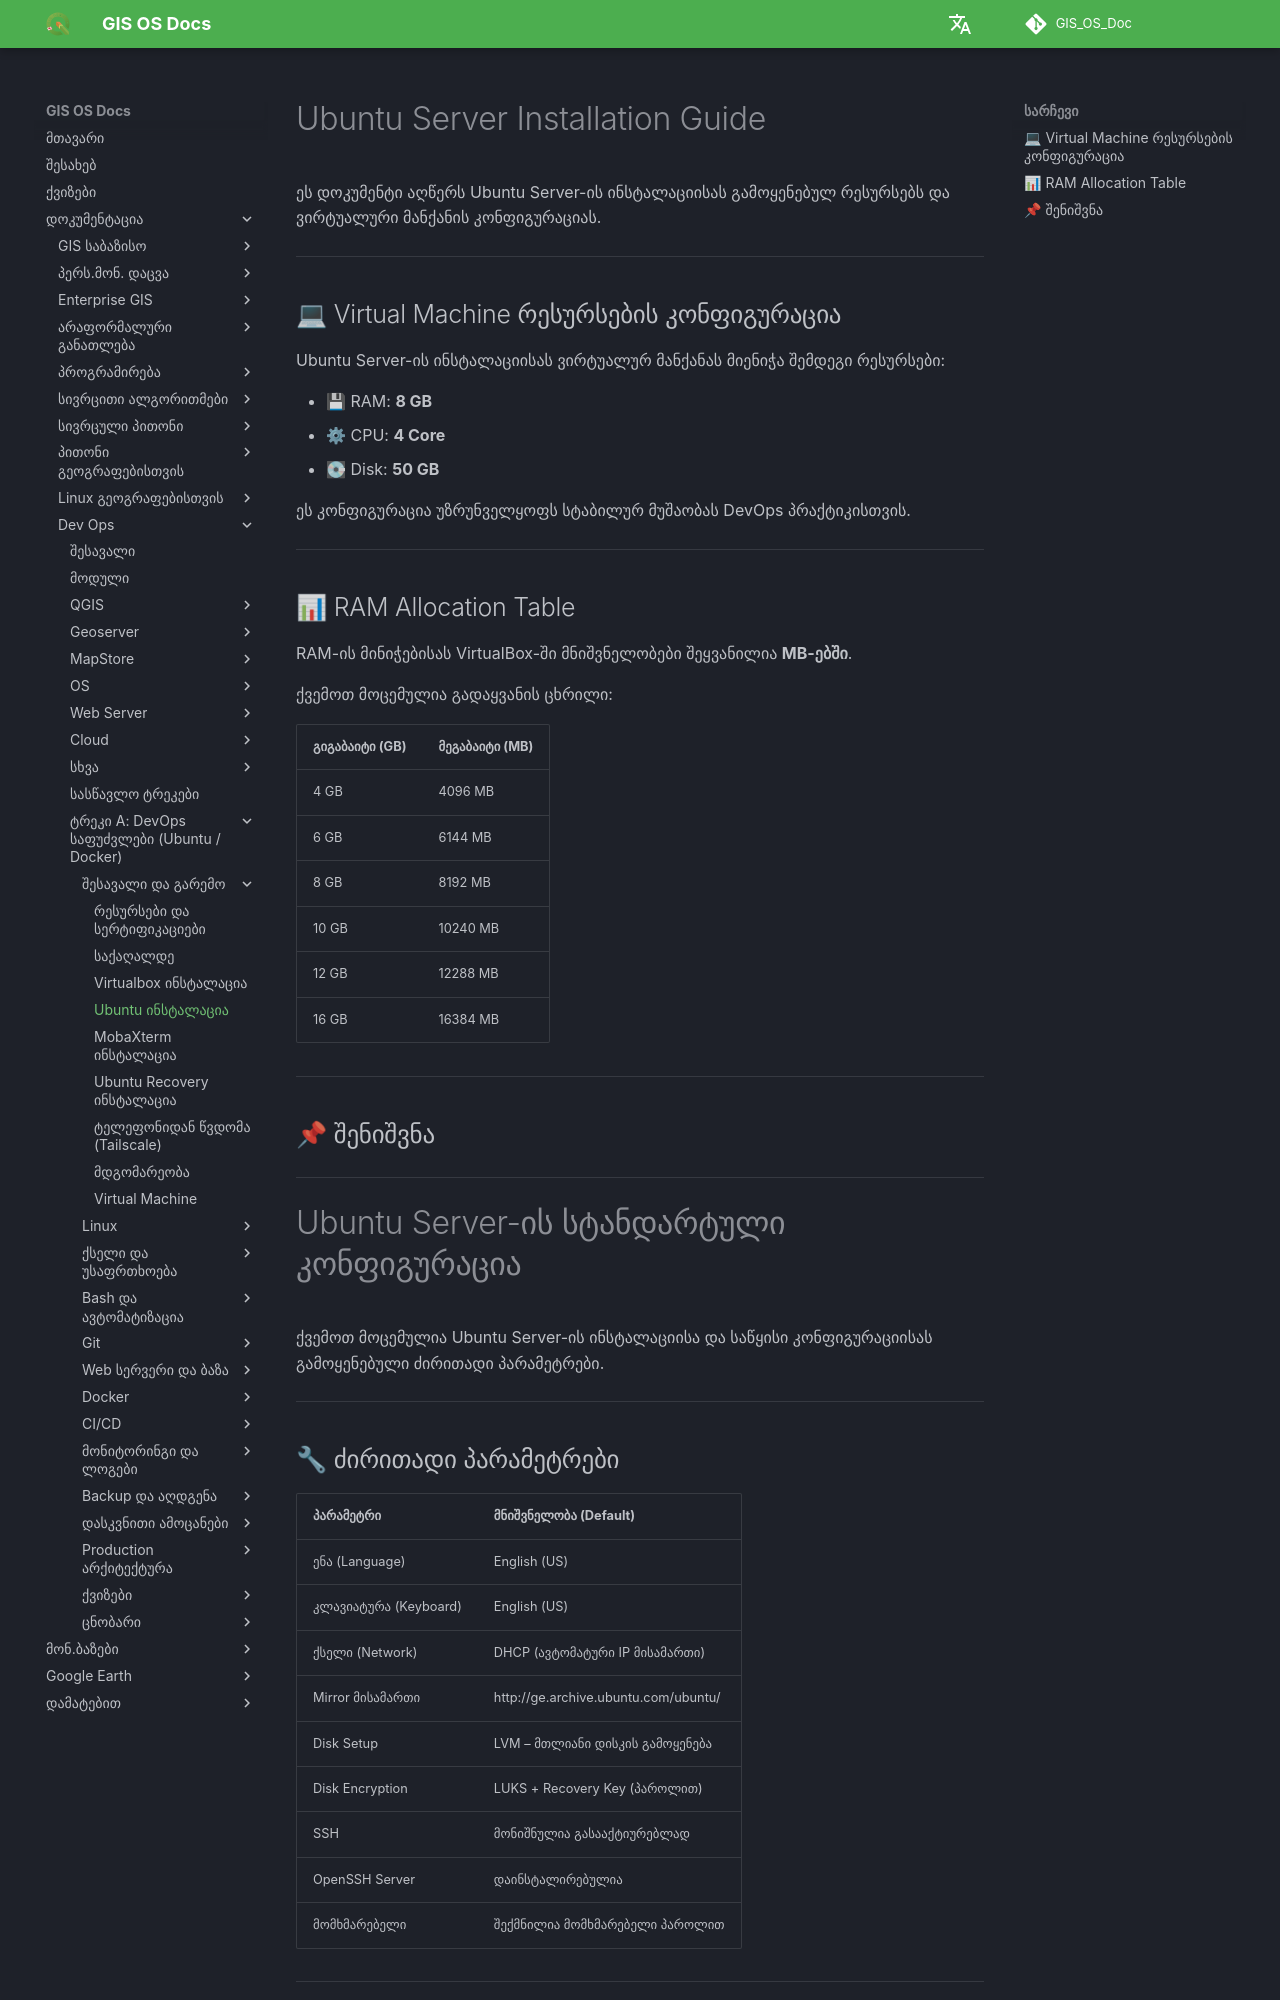

repository: GIS-Edu-Georgia/GIS_OS_Doc · page: Dev_ops/Fundamentals/setup/setup-ubuntu/index.html · generator: mkdocs

# Ubuntu Server Installation Guide

ეს დოკუმენტი აღწერს Ubuntu Server-ის ინსტალაციისას გამოყენებულ რესურსებს
და ვირტუალური მანქანის კონფიგურაციას.

---

## 💻 Virtual Machine რესურსების კონფიგურაცია

Ubuntu Server-ის ინსტალაციისას ვირტუალურ მანქანას მიენიჭა შემდეგი რესურსები:

- 💾 RAM: **8 GB**
- ⚙ CPU: **4 Core**
- 💽 Disk: **50 GB**

ეს კონფიგურაცია უზრუნველყოფს სტაბილურ მუშაობას DevOps პრაქტიკისთვის.

---

## 📊 RAM Allocation Table

RAM-ის მინიჭებისას VirtualBox-ში მნიშვნელობები შეყვანილია **MB-ებში**.

ქვემოთ მოცემულია გადაყვანის ცხრილი:

| გიგაბაიტი (GB) | მეგაბაიტი (MB) |
|---------------|---------------|
| 4 GB | 4096 MB |
| 6 GB | 6144 MB |
| 8 GB | 8192 MB |
| 10 GB | 10240 MB |
| 12 GB | 12288 MB |
| 16 GB | 16384 MB |

---

## 📌 შენიშვნა


---



# Ubuntu Server-ის სტანდარტული კონფიგურაცია

ქვემოთ მოცემულია Ubuntu Server-ის ინსტალაციისა და საწყისი კონფიგურაციისას გამოყენებული ძირითადი პარამეტრები.

---
